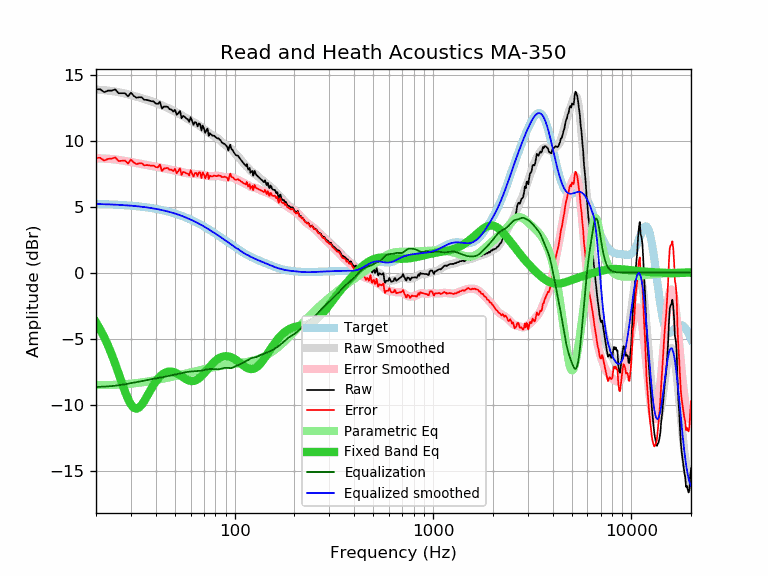

Data behind this chart, as committed beside it:
frequency, raw, error, smoothed, error_smoothed, equalization, parametric_eq, equalized_raw, equalized_smoothed, target
20, 13.88, 8.69, 13.86, 8.66, -8.66, -3.77, 5.22, 5.20, 5.20
21, 13.88, 8.70, 13.84, 8.65, -8.65, -4.31, 5.23, 5.19, 5.19
22, 13.66, 8.48, 13.82, 8.64, -8.64, -4.89, 5.03, 5.18, 5.18
23, 13.78, 8.62, 13.79, 8.62, -8.62, -5.53, 5.17, 5.17, 5.17
24, 13.78, 8.63, 13.75, 8.60, -8.60, -6.21, 5.19, 5.16, 5.16
25, 13.87, 8.73, 13.71, 8.57, -8.57, -6.92, 5.31, 5.15, 5.14
26, 13.58, 8.45, 13.67, 8.53, -8.53, -7.64, 5.05, 5.13, 5.13
27, 13.58, 8.47, 13.61, 8.50, -8.50, -8.35, 5.09, 5.12, 5.12
28, 13.58, 8.48, 13.56, 8.46, -8.46, -9.01, 5.13, 5.10, 5.10
29, 13.34, 8.26, 13.50, 8.42, -8.42, -9.58, 4.93, 5.09, 5.09
30, 13.62, 8.56, 13.44, 8.38, -8.38, -10.00, 5.25, 5.07, 5.07
31, 13.38, 8.33, 13.39, 8.34, -8.34, -10.24, 5.05, 5.05, 5.05
32, 13.24, 8.21, 13.33, 8.30, -8.30, -10.31, 4.95, 5.03, 5.03
33, 13.28, 8.28, 13.27, 8.26, -8.26, -10.22, 5.02, 5.01, 5.01
34, 13.27, 8.29, 13.21, 8.22, -8.22, -10.02, 5.05, 4.99, 4.99
35, 13.08, 8.12, 13.15, 8.19, -8.19, -9.74, 4.90, 4.96, 4.96
36, 13.08, 8.15, 13.09, 8.16, -8.16, -9.42, 4.93, 4.94, 4.94
37, 13.03, 8.12, 13.04, 8.12, -8.12, -9.10, 4.91, 4.91, 4.91
38, 12.98, 8.10, 12.98, 8.09, -8.09, -8.79, 4.89, 4.89, 4.89
39, 12.96, 8.11, 12.92, 8.06, -8.06, -8.51, 4.90, 4.86, 4.86
40, 12.81, 7.99, 12.86, 8.03, -8.03, -8.27, 4.79, 4.83, 4.83
41, 12.77, 7.98, 12.79, 7.99, -7.99, -8.05, 4.78, 4.80, 4.80
42, 12.94, 8.18, 12.73, 7.96, -7.96, -7.88, 4.98, 4.77, 4.77
43, 12.42, 7.69, 12.66, 7.93, -7.93, -7.74, 4.49, 4.73, 4.73
44, 12.57, 7.87, 12.60, 7.90, -7.90, -7.63, 4.67, 4.70, 4.70
45, 12.57, 7.91, 12.53, 7.87, -7.87, -7.56, 4.70, 4.66, 4.66
46, 12.55, 7.93, 12.47, 7.84, -7.84, -7.51, 4.71, 4.63, 4.63
47, 12.37, 7.78, 12.40, 7.81, -7.81, -7.50, 4.56, 4.59, 4.59
48, 12.35, 7.80, 12.34, 7.79, -7.79, -7.50, 4.57, 4.55, 4.55
49, 12.19, 7.68, 12.27, 7.76, -7.76, -7.53, 4.44, 4.51, 4.51
50, 12.33, 7.86, 12.20, 7.73, -7.73, -7.58, 4.60, 4.47, 4.47
51, 11.95, 7.52, 12.13, 7.70, -7.70, -7.63, 4.25, 4.43, 4.43
52, 12.07, 7.69, 12.06, 7.67, -7.67, -7.70, 4.40, 4.39, 4.39
53, 12.24, 7.90, 11.98, 7.64, -7.64, -7.78, 4.60, 4.34, 4.34
54, 11.69, 7.40, 11.91, 7.61, -7.61, -7.86, 4.08, 4.30, 4.30
55, 11.87, 7.62, 11.84, 7.59, -7.59, -7.94, 4.29, 4.25, 4.25
56, 11.79, 7.59, 11.77, 7.56, -7.56, -8.01, 4.23, 4.21, 4.21
57, 11.67, 7.51, 11.70, 7.54, -7.54, -8.08, 4.14, 4.16, 4.16
58, 11.61, 7.50, 11.63, 7.52, -7.52, -8.14, 4.09, 4.11, 4.11
59, 11.42, 7.36, 11.57, 7.51, -7.51, -8.18, 3.92, 4.06, 4.06
60, 11.77, 7.76, 11.51, 7.50, -7.50, -8.21, 4.28, 4.01, 4.01
61, 11.46, 7.50, 11.45, 7.49, -7.49, -8.22, 3.98, 3.96, 3.96
62, 11.18, 7.27, 11.40, 7.48, -7.48, -8.21, 3.70, 3.91, 3.91
63, 11.39, 7.53, 11.34, 7.48, -7.48, -8.18, 3.92, 3.86, 3.86
64, 11.35, 7.54, 11.28, 7.47, -7.47, -8.14, 3.88, 3.81, 3.81
65, 11.07, 7.32, 11.22, 7.46, -7.46, -8.08, 3.61, 3.76, 3.76
66, 11.29, 7.59, 11.16, 7.45, -7.45, -8.01, 3.84, 3.71, 3.71
67, 11.23, 7.58, 11.09, 7.44, -7.44, -7.93, 3.79, 3.65, 3.65
68, 10.76, 7.16, 11.02, 7.42, -7.42, -7.84, 3.34, 3.60, 3.60
69, 11.13, 7.59, 10.95, 7.40, -7.40, -7.74, 3.73, 3.55, 3.55
70, 10.91, 7.42, 10.87, 7.38, -7.38, -7.64, 3.53, 3.49, 3.49
71, 10.57, 7.14, 10.80, 7.36, -7.36, -7.53, 3.21, 3.44, 3.44
72, 10.76, 7.38, 10.73, 7.34, -7.34, -7.42, 3.42, 3.38, 3.38
73, 10.90, 7.57, 10.65, 7.32, -7.32, -7.32, 3.58, 3.33, 3.33
74, 10.36, 7.09, 10.59, 7.31, -7.31, -7.21, 3.05, 3.28, 3.28
75, 10.56, 7.34, 10.53, 7.30, -7.30, -7.11, 3.26, 3.22, 3.22
76, 10.46, 7.30, 10.47, 7.30, -7.30, -7.01, 3.16, 3.17, 3.17
77, 10.38, 7.27, 10.42, 7.30, -7.30, -6.92, 3.08, 3.11, 3.11
78, 10.36, 7.31, 10.37, 7.31, -7.31, -6.84, 3.05, 3.06, 3.06
79, 10.36, 7.36, 10.32, 7.32, -7.32, -6.76, 3.05, 3.00, 3.00
... 553 more rows
